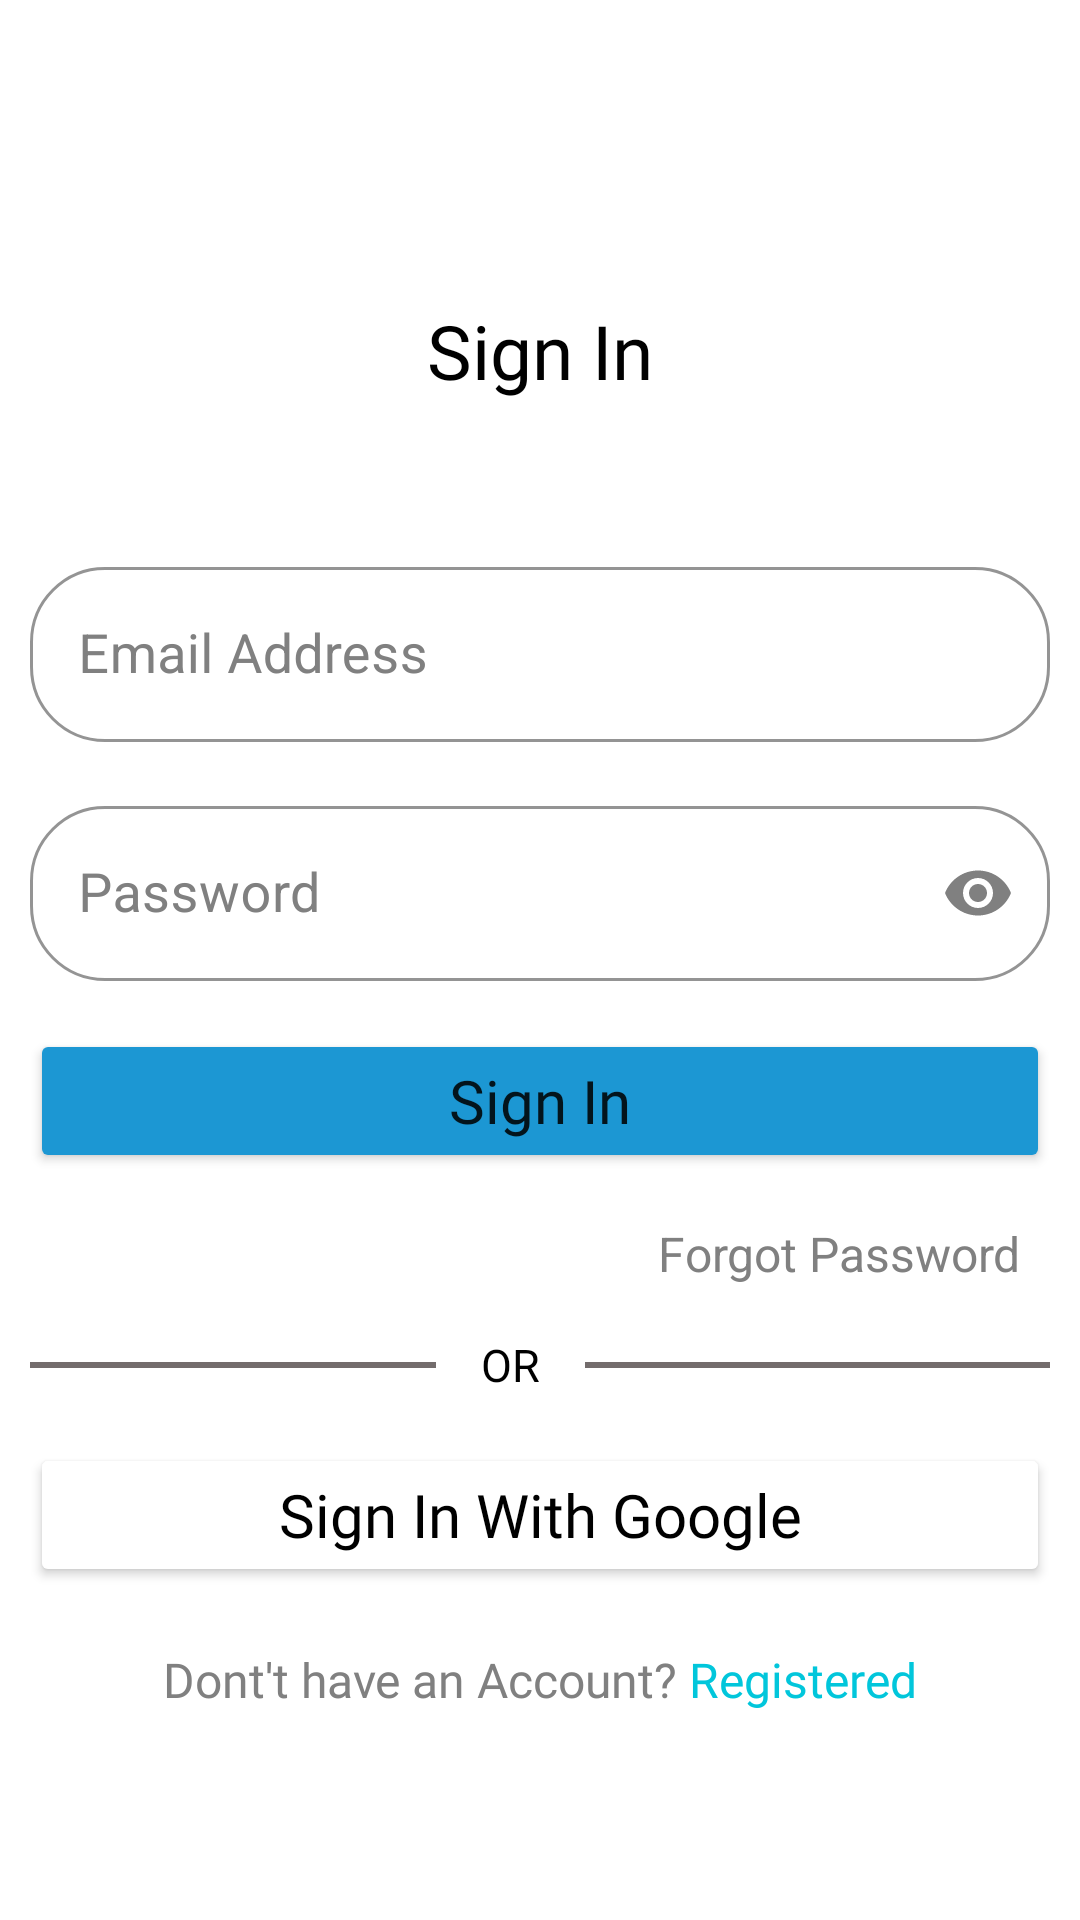

Here is an Android app screen rendered from its layout file. Give the layout XML and the strings, colors and styles it references.
<!-- AndroidManifest.xml: application theme Theme.Stalk -->
<!-- res/layout/activity_sign_in.xml -->
<?xml version="1.0" encoding="utf-8"?>
<androidx.constraintlayout.widget.ConstraintLayout xmlns:android="http://schemas.android.com/apk/res/android"
    xmlns:app="http://schemas.android.com/apk/res-auto"
    xmlns:tools="http://schemas.android.com/tools"
    android:layout_width="match_parent"
    android:layout_height="match_parent"
    android:background="@color/white"
    tools:context=".SignInActivity">

    <TextView
        android:id="@+id/textView"
        android:layout_width="0dp"
        android:layout_height="wrap_content"
        android:layout_marginTop="100dp"
        android:fontFamily="@font/aleo"
        android:gravity="center"
        android:text="@string/sign_in"
        android:textColor="@color/black"
        android:textSize="25sp"
        app:layout_constraintEnd_toEndOf="parent"
        app:layout_constraintStart_toStartOf="parent"
        app:layout_constraintTop_toTopOf="parent" />
    <com.google.android.material.textfield.TextInputLayout
        android:id="@+id/textInputLayout3"
        style="@style/Widget.MaterialComponents.TextInputLayout.OutlinedBox"
        android:layout_width="match_parent"
        android:layout_height="wrap_content"
        android:layout_marginLeft="10dp"
        android:layout_marginTop="50dp"
        android:layout_marginRight="10dp"
        android:hint="@string/email_address"
        android:textColorHint="#808080"
        app:boxStrokeColor="#1c97d3"
        app:endIconMode="clear_text"
        app:boxCornerRadiusBottomEnd="25dp"
        app:boxCornerRadiusBottomStart="25dp"
        app:boxCornerRadiusTopEnd="25dp"
        app:boxCornerRadiusTopStart="25dp"
        app:layout_constraintEnd_toEndOf="parent"
        app:layout_constraintStart_toStartOf="parent"
        app:layout_constraintTop_toBottomOf="@+id/textView">

        <com.google.android.material.textfield.TextInputEditText
            android:id="@+id/textInputEmail"
            android:inputType="textEmailAddress"
            android:layout_width="match_parent"
            android:layout_height="wrap_content"
            android:textColor="@color/black"
            android:textSize="18sp" />

    </com.google.android.material.textfield.TextInputLayout>

    <com.google.android.material.textfield.TextInputLayout
        android:id="@+id/textInputLayout4"
        style="@style/Widget.MaterialComponents.TextInputLayout.OutlinedBox"
        android:layout_width="match_parent"
        android:layout_height="wrap_content"
        android:layout_marginLeft="10dp"
        android:layout_marginTop="16dp"
        android:layout_marginRight="10dp"
        android:textColorHint="#808080"
        app:boxStrokeColor="#1c97d3"
        android:hint="@string/password"
        app:endIconMode="password_toggle"
        app:endIconTint="#808080"
        app:boxCornerRadiusBottomEnd="25dp"
        app:boxCornerRadiusBottomStart="25dp"
        app:boxCornerRadiusTopEnd="25dp"
        app:boxCornerRadiusTopStart="25dp"
        app:layout_constraintEnd_toEndOf="parent"
        app:layout_constraintStart_toStartOf="parent"
        app:layout_constraintTop_toBottomOf="@+id/textInputLayout3">

        <com.google.android.material.textfield.TextInputEditText
            android:id="@+id/textInputPassword"
            android:inputType="textPassword"
            android:textColor="@color/black"
            android:layout_width="match_parent"
            android:layout_height="wrap_content"
            android:textSize="18sp" />

    </com.google.android.material.textfield.TextInputLayout>

    <Button
        android:id="@+id/signIn"
        android:layout_width="0dp"
        android:layout_height="wrap_content"
        android:layout_marginTop="16dp"
        android:layout_weight="1"
        android:padding="10dp"
        android:text="@string/sign_in"
        android:backgroundTint="#1c97d3"
        android:fontFamily="@font/aleo"
        android:textAllCaps="false"
        android:textSize="20sp"

        app:cornerRadius="25dp"
        app:layout_constraintEnd_toEndOf="@+id/textInputLayout4"
        app:layout_constraintStart_toStartOf="@+id/textInputLayout4"
        app:layout_constraintTop_toBottomOf="@+id/textInputLayout4" />

    <TextView
        android:id="@+id/forgotPassword"
        android:layout_width="match_parent"
        android:layout_height="wrap_content"
        android:text="@string/forgot_password"
        app:layout_constraintEnd_toEndOf="@+id/signIn"
        app:layout_constraintStart_toStartOf="@+id/signIn"
        app:layout_constraintTop_toBottomOf="@+id/signIn"
        android:textAlignment="textEnd"
        android:layout_marginRight="20dp"
        android:textColor="#808080"
        android:textSize="16sp"
        android:layout_marginTop="16dp"
        />

    <TextView
        android:id="@+id/textView2"
        android:layout_width="wrap_content"
        android:layout_height="wrap_content"
        android:layout_marginTop="16dp"
        android:text="@string/or"
        android:fontFamily="@font/aleo"
        android:textColor="@color/black"
        android:textSize="15sp"
        app:layout_constraintEnd_toEndOf="@+id/forgotPassword"
        app:layout_constraintStart_toStartOf="@+id/forgotPassword"
        app:layout_constraintTop_toBottomOf="@+id/forgotPassword" />

    <View
        android:id="@+id/view1"
        android:layout_width="0dp"
        android:layout_height="2dp"
        android:background="#736C6C"
        android:layout_marginRight="15dp"
        android:layout_marginLeft="10dp"
        app:layout_constraintTop_toTopOf="@+id/textView2"
        app:layout_constraintBottom_toBottomOf="@+id/textView2"
        app:layout_constraintStart_toStartOf="parent"
        app:layout_constraintEnd_toStartOf="@+id/textView2"
        />

    <View
        android:id="@+id/view2"
        android:layout_width="0dp"
        android:layout_height="2dp"
        android:background="#736C6C"
        android:layout_marginRight="10dp"
        android:layout_marginLeft="15dp"
        app:layout_constraintTop_toTopOf="@+id/textView2"
        app:layout_constraintBottom_toBottomOf="@+id/textView2"
        app:layout_constraintStart_toEndOf="@id/textView2"
        app:layout_constraintEnd_toEndOf="parent"
        />

    <Button
        android:id="@+id/signInGoogle"
        android:layout_width="0dp"
        android:layout_height="wrap_content"
        android:layout_marginTop="16dp"
        android:layout_weight="1"
        android:text="@string/sign_in_with_google"
        android:textAllCaps="false"
        android:textSize="20sp"
        android:backgroundTint="#FFFFFF"
        android:textColor="@color/black"
        android:drawableLeft="@drawable/google"
        android:padding="10dp"
        app:cornerRadius="25dp"
        android:elevation="20dp"
        android:fontFamily="@font/aleo"
        app:layout_constraintEnd_toEndOf="@+id/view2"
        app:layout_constraintStart_toStartOf="@+id/view1"
        app:layout_constraintTop_toBottomOf="@+id/textView2" />

    <TextView
        android:id="@+id/registerPage"
        android:layout_width="wrap_content"
        android:layout_height="wrap_content"
        android:text="@string/dont_t_have_an_account_registered"
        android:fontFamily="@font/aleo"
        android:layout_marginTop="20dp"
        android:textSize="16sp"
        app:layout_constraintEnd_toEndOf="@+id/signInGoogle"
        app:layout_constraintStart_toStartOf="@+id/signInGoogle"
        app:layout_constraintTop_toBottomOf="@+id/signInGoogle" />


</androidx.constraintlayout.widget.ConstraintLayout>
<!-- resources referenced by this layout -->
<resources>
  <color name="black">#FF000000</color>
  <color name="white">#FFFFFFFF</color>
  <string name="dont_t_have_an_account_registered"><font color="#808080">Dont\'t have an Account? </font><font color="#01C6DB">Registered</font></string>
  <string name="email_address">Email Address</string>
  <string name="forgot_password">Forgot Password</string>
  <string name="or">OR</string>
  <string name="password">Password</string>
  <string name="sign_in">Sign In</string>
  <string name="sign_in_with_google">Sign In With Google</string>
  <style name="Theme.Stalk" parent="Theme.MaterialComponents.DayNight.DarkActionBar">
          
          <item name="colorPrimary">@color/colorPrimary</item>
          <item name="colorPrimaryVariant">@color/colorSecondary</item>
          <item name="colorOnPrimary">@color/white</item>
          
          <item name="colorSecondary">@color/teal_200</item>
          <item name="colorSecondaryVariant">@color/teal_700</item>
          <item name="colorOnSecondary">@color/black</item>
          
          <item name="android:statusBarColor" tools:targetApi="l">?attr/colorPrimaryVariant</item>
          
      </style>
  <color name="colorPrimary">#1c97d3</color>
  <color name="colorSecondary">#095C85</color>
  <color name="teal_200">#FF03DAC5</color>
  <color name="teal_700">#FF018786</color>
</resources>
